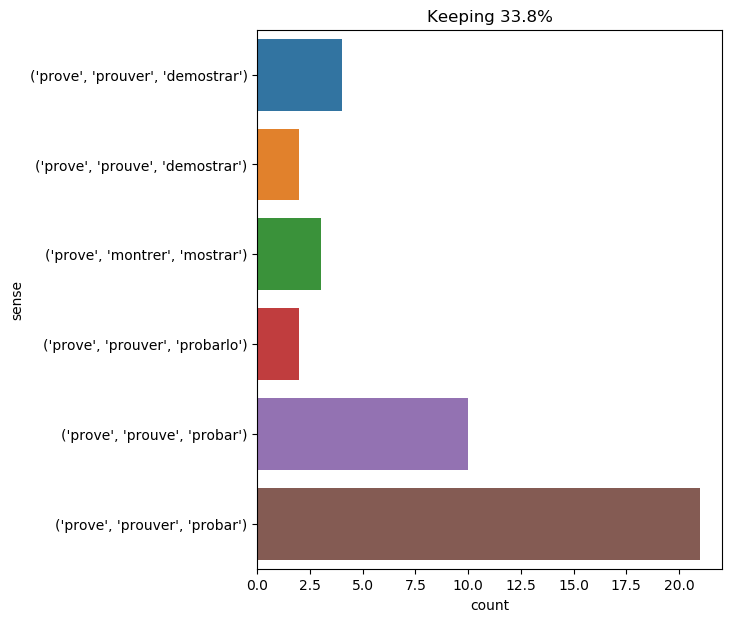

The table this chart was drawn from, first rows:
text, ind, sense, label
' that proves his guilt , ' said the que…, 2, ('prove', 'prouve', 'probar'), 0
' it proves nothing of the sort ! ' said…, 2, ('prove', 'prouve', 'probar'), 0
m de treville listened to the young man …, 14, ('prove', 'prouver', 'probar'), 1
her hotel was remarkably sumptuous , and…, 43, ('prove', 'prouver', 'probar'), 1
captain anderson immediately made his wa…, 29, ('prove', 'prouver', 'demostrar'), 2
" i will prove it . here is my commissio…, 3, ('prove', 'prouve', 'probar'), 0
athos had dropped some words which prove…, 6, ('prove', 'prouver', 'probar'), 1
alice did n't think that proved it at al…, 5, ('prove', 'prouver', 'demostrar'), 2
" and i am the more grateful to your emi…, 21, ('prove', 'prouver', 'probar'), 1
" well , now , " she said , " let us see…, 18, ('prove', 'prouver', 'probar'), 1
but this reply proved nothing , other th…, 3, ('prove', 'prouver', 'probar'), 1
" then add that his grace has , in the p…, 44, ('prove', 'prouve', 'demostrar'), 3
" and yet , " said milady , with a persi…, 12, ('prove', 'prouver', 'probar'), 1
he guessed , likewise , by induction , t…, 26, ('prove', 'montrer', 'mostrar'), 4
" alas ! " said felton , " i can do but …, 22, ('prove', 'prouver', 'probar'), 1
" the silence of our friend proves nothi…, 6, ('prove', 'prouve', 'probar'), 0
" oh , with figures you may prove anythi…, 7, ('prove', 'prouve', 'demostrar'), 3
there was a moment of silence , which pr…, 8, ('prove', 'prouver', 'probar'), 1
" but , " observed herbert , " there 's …, 12, ('prove', 'prouve', 'probar'), 0
" ah ! i wish i had never seen you ! " c…, 38, ('prove', 'prouve', 'probar'), 0
on this note i was about to withdraw ; b…, 68, ('prove', 'montrer', 'mostrar'), 4
" he shall . i will see to that . uncle …, 56, ('prove', 'prouver', 'demostrar'), 2
" our case is not complete . the fellow …, 29, ('prove', 'prouver', 'probar'), 1
" well ? " said the cardinal , eagerly ,…, 15, ('prove', 'prouver', 'probar'), 1
" yes , monsieur ; and there is nothing …, 14, ('prove', 'prouver', 'probar'), 1
" what do you want , monsieur ? " demand…, 24, ('prove', 'prouver', 'probar'), 1
" but , " observed gideon spilett , " th…, 12, ('prove', 'prouve', 'probar'), 0
he resolved , then , to defend the door …, 34, ('prove', 'prouver', 'probar'), 1
pillars of smoke and flame escaped from …, 33, ('prove', 'prouver', 'probar'), 1
" my dear watson , you were born to be a…, 55, ('prove', 'prouver', 'probar'), 1
" found dead without a mark upon him . y…, 87, ('prove', 'prouver', 'probarlo'), 5
" we are not much better off to - night …, 41, ('prove', 'prouver', 'probar'), 1
" i defy your eminence to prove it , " c…, 6, ('prove', 'prouver', 'probarlo'), 5
" oh , mr . spilett , that does n't prov…, 10, ('prove', 'prouve', 'probar'), 0
" you are in the right , " said pangloss…, 34, ('prove', 'prouve', 'probar'), 0
everything conspired to prove to d’artag…, 3, ('prove', 'prouver', 'probar'), 1
as for the dead or dying man , he had n'…, 43, ('prove', 'montrer', 'mostrar'), 4
the moral life of man forms part of the …, 35, ('prove', 'prouver', 'probar'), 1
" oh , my god ! " cried anne of austria …, 18, ('prove', 'prouver', 'probar'), 1
branded in the eyes of the world you inv…, 12, ('prove', 'prouver', 'probar'), 1
the same peculiarity marked the tools an…, 14, ('prove', 'prouver', 'demostrar'), 2
" that proves , " answered cyrus harding…, 2, ('prove', 'prouve', 'probar'), 0
